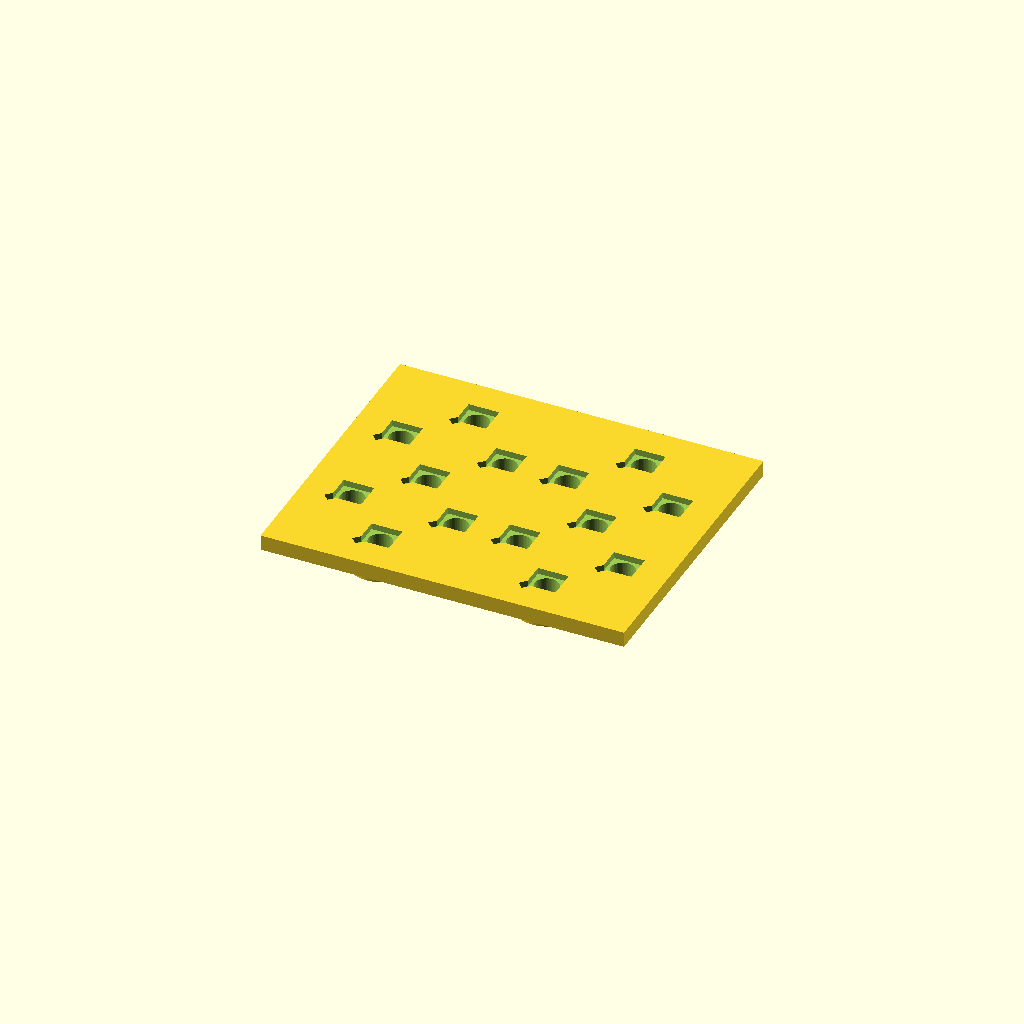
Cell 1: the model at its default parameters.
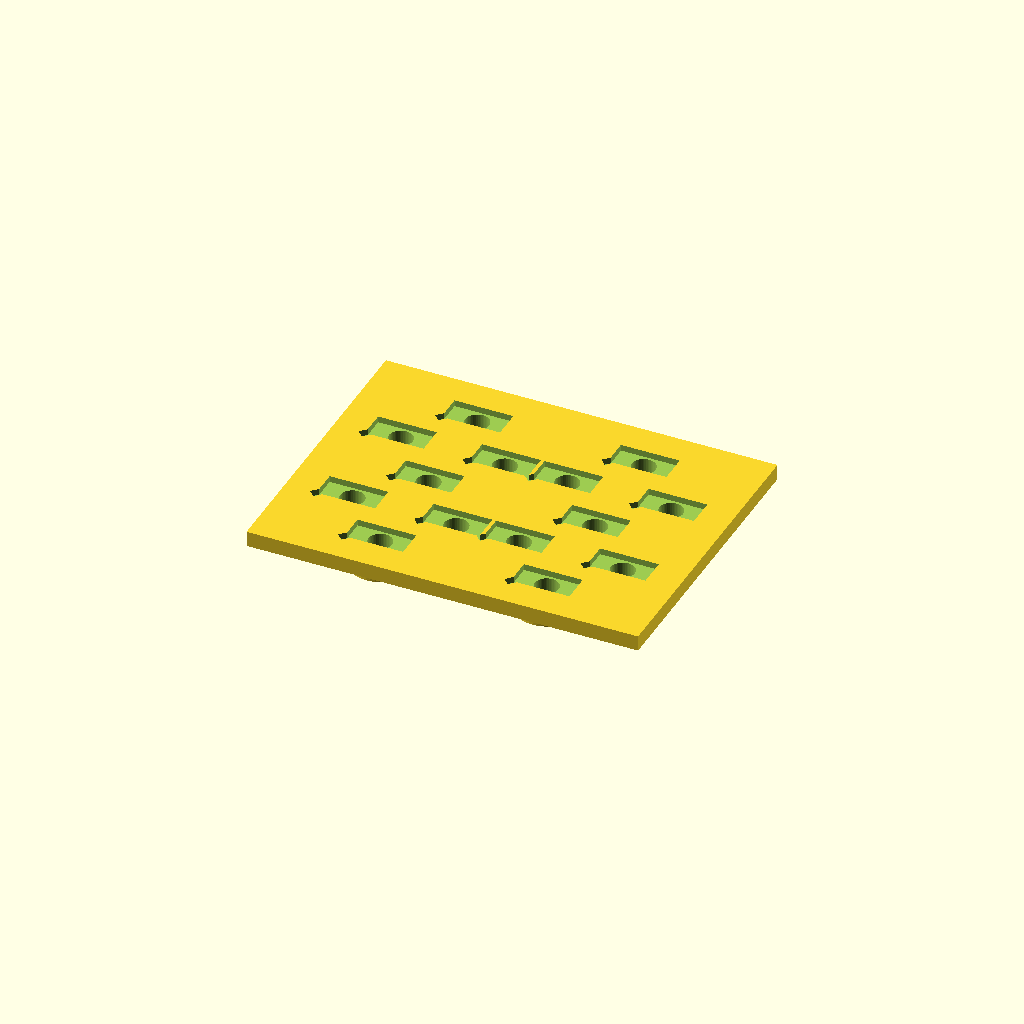
Cell 2: led_tangential = 10.8 (everything else at default).
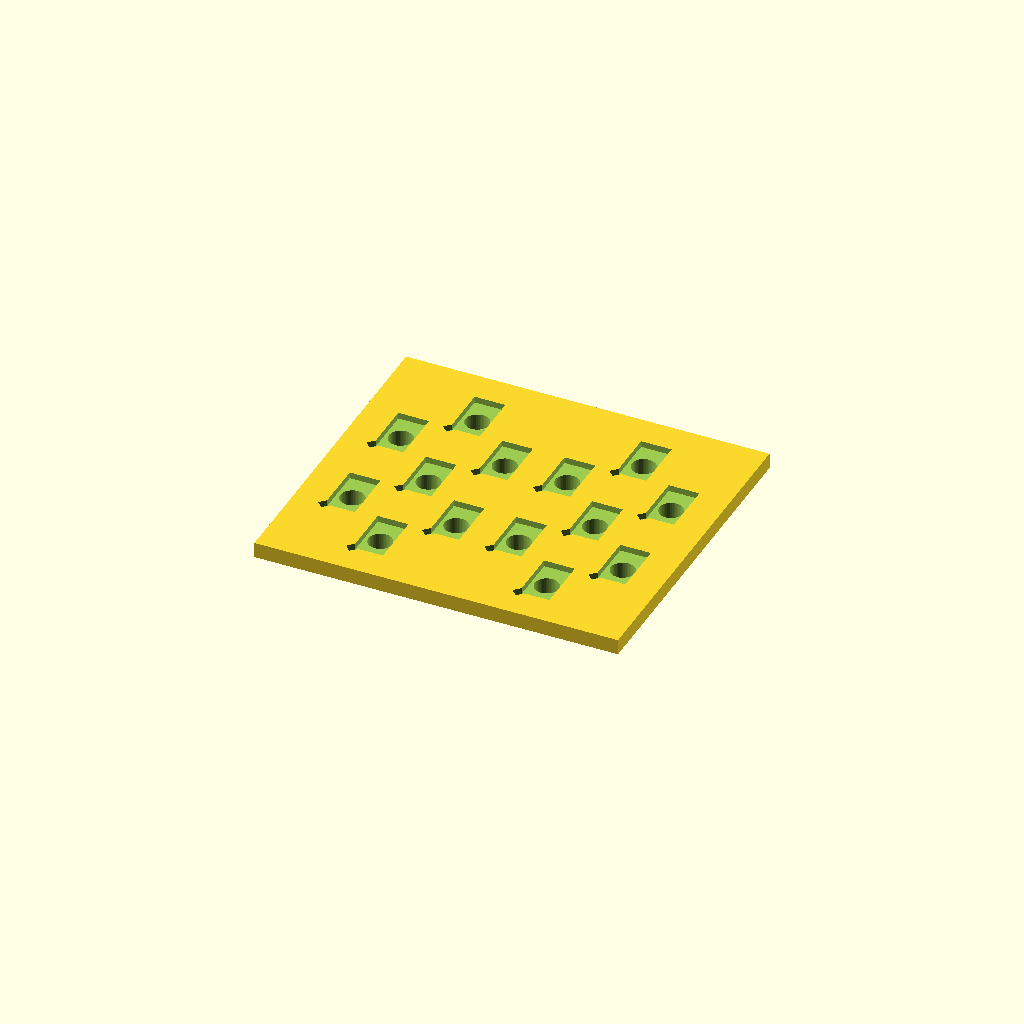
Cell 3 — led_radial set to 10, the other parameters unchanged.
All cells are drawn from one camera (rotation 55°, 0°, 25°, orthographic, colour scheme Cornfield), so only the parameter changes between them.
Source of the model, CAD/led_seg_jig.scad:
// Soldering jig / backing plate for the 4-digit seven-segment display
// WS2812BClock — geometry taken from center.stl
//
//   28 LED pockets (4 digits x 7 segments), each 12 x 12 mm, floor at z = 13
//   digit centres at x = -52, -20, 21, 53
//   segment offsets from the digit centre:
//       top        ( 0.0,  20.00)
//       top-left   (-10.0,  9.93)   top-right   (10.0,  9.93)
//       middle     ( 0.0,  -0.13)
//       bottom-left(-10.0,-10.07)   bottom-right(10.0,-10.07)
//       bottom     ( 0.0, -20.00)
//
// LEDs sit LENS DOWN in the recesses so the pads face up for soldering.
// With mount_bosses = true the same part doubles as the backing plate:
// each boss plugs into a 12 mm pocket in center.stl and centres the 5050
// over the light hole.

/* [What to render] */
part          = "left";   // "left" = digits 1-2, "right" = digits 3-4, "all" = one piece
mount_bosses  = true;     // false = flat jig only, true = also a mounting plate

/* [LED pocket] */
led_tangential = 5.4;     // pad-to-pad axis of the SK6812 5050
led_radial     = 5.0;
fit_clearance  = 0.25;    // per side
recess_depth   = 1.2;     // < 1.6 mm body height, so pads stand clear
light_hole     = 4.6;     // under each LED: passes light, supports the body

/* [Plate] */
plate_thickness = 3.0;
border          = 6.0;    // material around the outermost pockets
boss_dia        = 11.6;   // fits the Ø12 mm round LED seats in center.stl
boss_height     = 2.8;    // pocket depth is 3 mm
corner_notch    = 1.2;    // orientation key
pin_dia         = 3.1;    // alignment pins between left and right halves
$fn             = 48;

digit_x  = [-52, -20, 21, 53];
segments = [[0, 20.00], [-10, 9.93], [10, 9.93], [0, -0.13],
            [-10, -10.07], [10, -10.07], [0, -20.00]];

w = led_tangential + 2 * fit_clearance;
d = led_radial + 2 * fit_clearance;

function digits_for(p) = p == "left"  ? [0, 1]
                       : p == "right" ? [2, 3]
                       : [0, 1, 2, 3];

module led_cut(x, y) {
    // recess for the LED body
    translate([x - w / 2, y - d / 2, plate_thickness - recess_depth])
        cube([w, d, recess_depth + 0.1]);
    // light / push-out hole
    translate([x, y, -boss_height - 1])
        cylinder(d = light_hole, h = plate_thickness + boss_height + 2);
    // orientation key in one corner of the recess
    translate([x - w / 2, y - d / 2, plate_thickness - recess_depth])
        cylinder(d = corner_notch * 2, h = recess_depth + 0.1, $fn = 4);
}

module plate_body(ds) {
    xs = [for (i = ds) digit_x[i]];
    x0 = min(xs) - 10 - w / 2 - border;
    x1 = max(xs) + 10 + w / 2 + border;
    y0 = -20 - d / 2 - border;
    y1 =  20 + d / 2 + border;
    translate([x0, y0, 0]) cube([x1 - x0, y1 - y0, plate_thickness]);
}

module bosses(ds) {
    if (mount_bosses)
        for (i = ds, s = segments)
            translate([digit_x[i] + s[0], s[1], -boss_height])
                cylinder(d = boss_dia, h = boss_height + 0.01);
}

module jig(p) {
    ds = digits_for(p);
    difference() {
        union() {
            plate_body(ds);
            bosses(ds);
        }
        for (i = ds, s = segments)
            led_cut(digit_x[i] + s[0], s[1]);
        // alignment pin holes on the split line between the halves
        if (p != "all")
            for (yy = [-30, 30])
                translate([p == "left" ? 3 : -3, yy, -boss_height - 1])
                    cylinder(d = pin_dia, h = plate_thickness + boss_height + 2);
    }
}

jig(part);
Customizer parameters (derived from the source; name, type, default, range or options):
part: string, default "left"
mount_bosses: bool, default true
led_tangential: number, default 5.4
led_radial: number, default 5
fit_clearance: number, default 0.25
recess_depth: number, default 1.2
light_hole: number, default 4.6
plate_thickness: number, default 3
border: number, default 6
boss_dia: number, default 11.6
boss_height: number, default 2.8
corner_notch: number, default 1.2
pin_dia: number, default 3.1
digit_x: vector, default [-52, -20, 21, 53]
